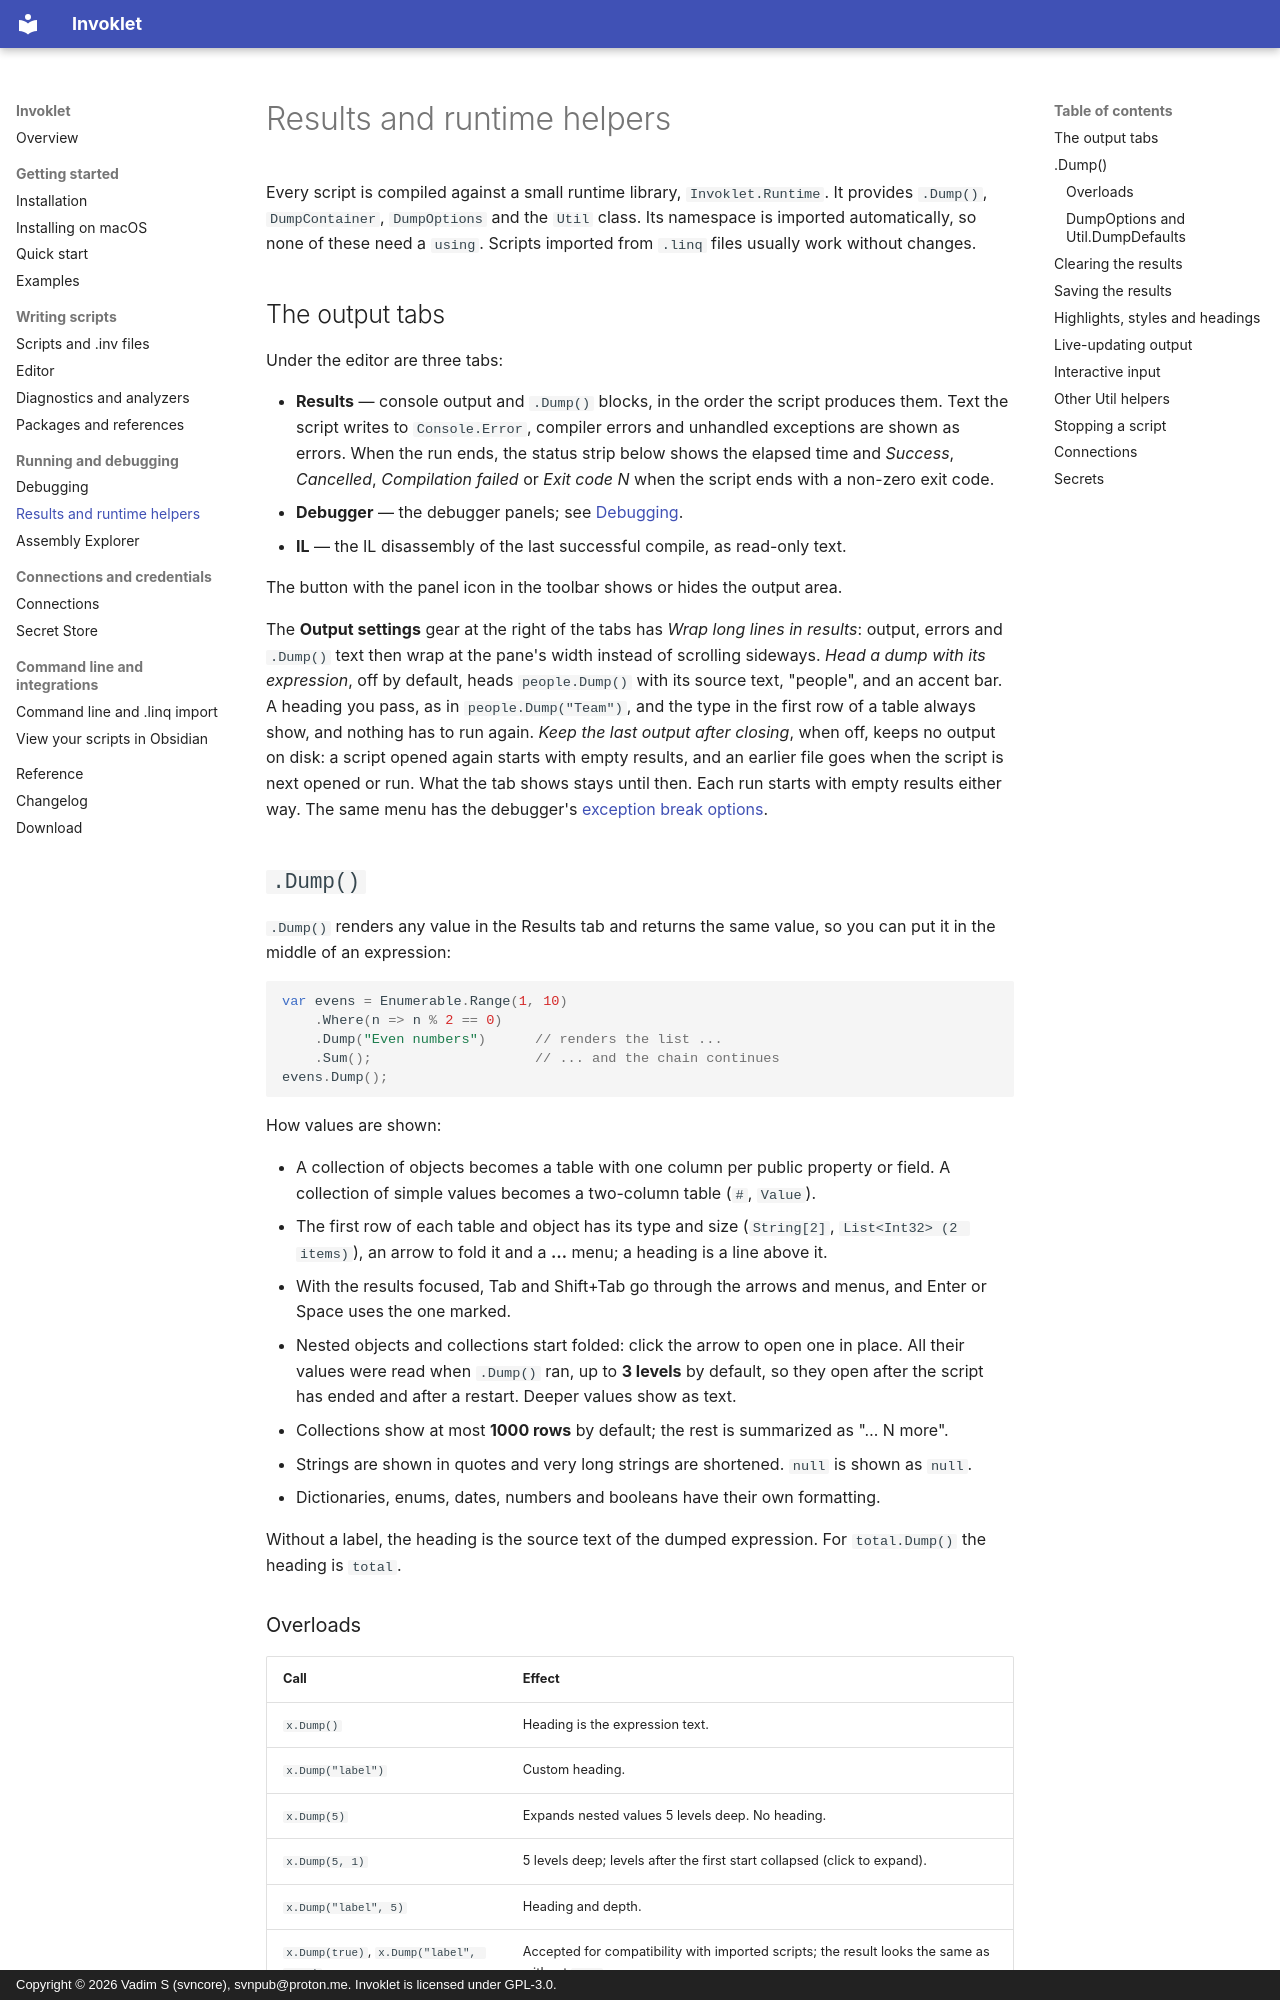

repository: tervforge/invoklet-docs · page: results/index.html · generator: mkdocs · copyright: Copyright © 2026 Vadim S (svncore), svnpub@proton.me. Invoklet is licensed under GPL-3.0.

---
title: Results and runtime helpers
description: Console output, .Dump() tables, DumpOptions, DumpContainer, progress bars, interactive input and other Util helpers.
---

# Results and runtime helpers

Every script is compiled against a small runtime library, `Invoklet.Runtime`. It provides
`.Dump()`, `DumpContainer`, `DumpOptions` and the `Util` class. Its namespace is imported
automatically, so none of these need a `using`. Scripts imported from `.linq` files
usually work without changes.

## The output tabs

Under the editor are three tabs:

- **Results** — console output and `.Dump()` blocks, in the order the script produces
  them. Text the script writes to `Console.Error`, compiler errors and unhandled
  exceptions are shown as errors. When the run ends, the status strip below shows the
  elapsed time and *Success*, *Cancelled*, *Compilation failed* or *Exit code N* when the
  script ends with a non-zero exit code.
- **Debugger** — the debugger panels; see [Debugging](debugging.md).
- **IL** — the IL disassembly of the last successful compile, as read-only text.

The button with the panel icon in the toolbar shows or hides the output area.

The **Output settings** gear at the right of the tabs has *Wrap long lines in results*: output,
errors and `.Dump()` text then wrap at the pane's width instead of scrolling sideways.
*Head a dump with its expression*, off by default, heads `people.Dump()` with its source text, "people", and an accent bar.
A heading you pass, as in `people.Dump("Team")`, and the type in the first row of a table always show,
and nothing has to run again. *Keep the last output after closing*, when off, keeps no output on disk: a script
opened again starts with empty results, and an earlier file goes when the script is next opened or run. What
the tab shows stays until then. Each run starts with empty results either way. The same
menu has the debugger's [exception break options](debugging.md#breaking-on-exceptions).

## `.Dump()`

`.Dump()` renders any value in the Results tab and returns the same value, so you can put
it in the middle of an expression:

```csharp
var evens = Enumerable.Range(1, 10)
    .Where(n => n % 2 == 0)
    .Dump("Even numbers")      // renders the list ...
    .Sum();                    // ... and the chain continues
evens.Dump();
```

How values are shown:

- A collection of objects becomes a table with one column per public property or field.
  A collection of simple values becomes a two-column table (`#`, `Value`).
- The first row of each table and object has its type and size (`String[2]`, `List<Int32> (2 items)`), an arrow to fold it and a **…** menu; a heading is a line above it.
- With the results focused, Tab and Shift+Tab go through the arrows and menus, and Enter or Space uses the one marked.
- Nested objects and collections start folded: click the arrow to open one in place. All their
  values were read when `.Dump()` ran, up to **3 levels** by default, so they open after the script
  has ended and after a restart. Deeper values show as text.
- Collections show at most **1000 rows** by default; the rest is summarized as
  "… N more".
- Strings are shown in quotes and very long strings are shortened. `null` is shown as
  `null`.
- Dictionaries, enums, dates, numbers and booleans have their own formatting.

Without a label, the heading is the source text of the dumped expression. For
`total.Dump()` the heading is `total`.
